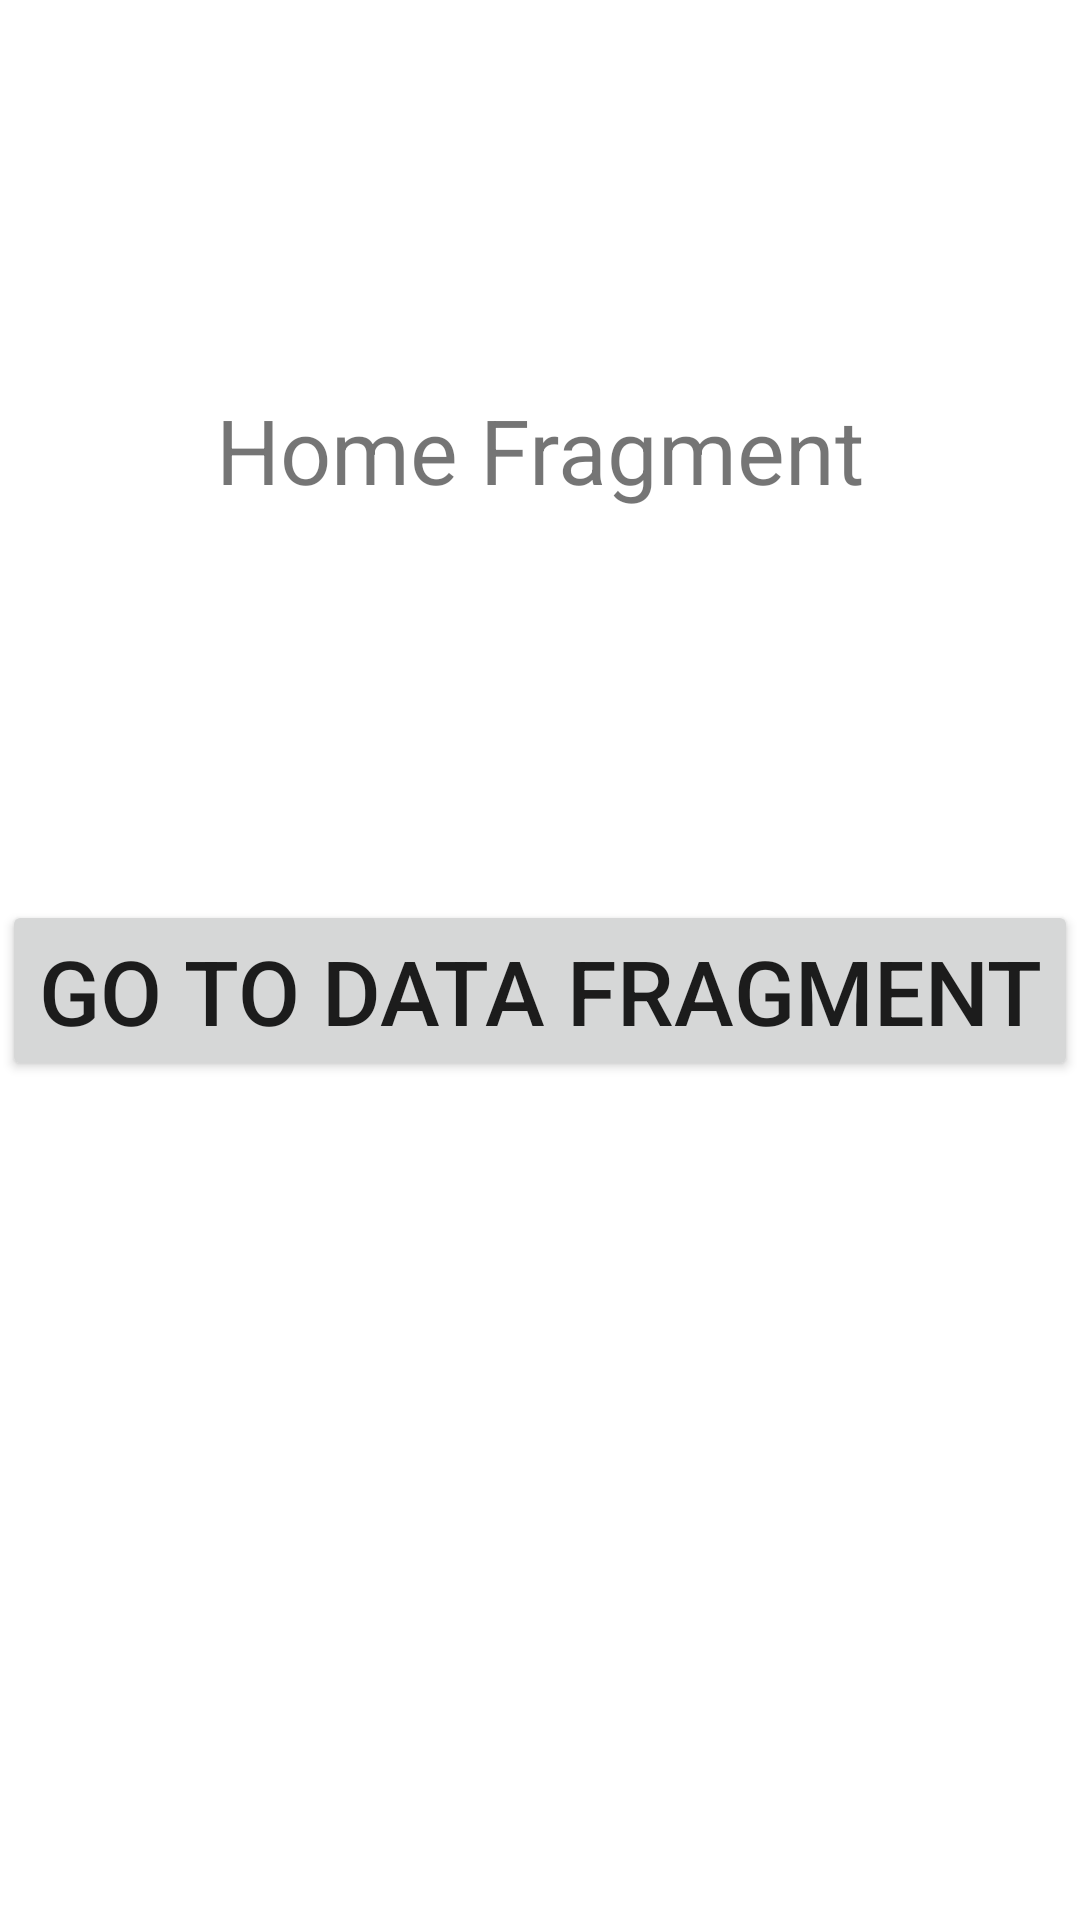

Write the Android layout XML for this screen, with the resource values it uses.
<!-- AndroidManifest.xml: application theme Theme.MyNavigationPractice -->
<!-- res/layout/fragment_home.xml -->
<?xml version="1.0" encoding="utf-8"?>
<androidx.constraintlayout.widget.ConstraintLayout xmlns:android="http://schemas.android.com/apk/res/android"
    xmlns:app="http://schemas.android.com/apk/res-auto"
    xmlns:tools="http://schemas.android.com/tools"
    android:layout_width="match_parent"
    android:layout_height="match_parent"
    tools:context=".HomeFragment">

    

    <TextView
        android:id="@+id/homeFragTv"
        android:layout_width="wrap_content"
        android:layout_height="wrap_content"
        android:layout_marginStart="16dp"
        android:layout_marginEnd="16dp"
        android:text="@string/home_fragment"
        android:textSize="30sp"
        app:layout_constraintBottom_toTopOf="@+id/homeFragbtn"
        app:layout_constraintEnd_toEndOf="parent"
        app:layout_constraintHorizontal_bias="0.5"
        app:layout_constraintStart_toStartOf="parent"
        app:layout_constraintTop_toTopOf="parent"
        app:layout_constraintVertical_bias="0.117"
        app:layout_constraintVertical_chainStyle="spread" />

    <Button
        android:id="@+id/homeFragbtn"
        android:layout_width="wrap_content"
        android:layout_height="wrap_content"
        android:layout_marginStart="16dp"
        android:layout_marginEnd="16dp"
        android:layout_marginBottom="150dp"
        android:text="@string/go_to_data_fragment"
        android:textSize="30sp"
        app:layout_constraintBottom_toBottomOf="parent"
        app:layout_constraintEnd_toEndOf="parent"
        app:layout_constraintHorizontal_bias="0.5"
        app:layout_constraintStart_toStartOf="parent"
        app:layout_constraintTop_toBottomOf="@+id/homeFragTv" />

</androidx.constraintlayout.widget.ConstraintLayout>
<!-- resources referenced by this layout -->
<resources>
  <string name="go_to_data_fragment">Go to Data Fragment</string>
  <string name="home_fragment">Home Fragment</string>
  <style name="Theme.MyNavigationPractice" parent="Theme.MaterialComponents.DayNight.DarkActionBar">
          
          <item name="colorPrimary">@color/purple_500</item>
          <item name="colorPrimaryVariant">@color/purple_700</item>
          <item name="colorOnPrimary">@color/white</item>
          
          <item name="colorSecondary">@color/teal_200</item>
          <item name="colorSecondaryVariant">@color/teal_700</item>
          <item name="colorOnSecondary">@color/black</item>
          
          <item name="android:statusBarColor" tools:targetApi="l">?attr/colorPrimaryVariant</item>
          
      </style>
  <!-- not gathered from this repository: default colours our renderer supplied (Android Studio template values) -->
  <color name="purple_500">#FF6200EE</color>
  <color name="purple_700">#FF3700B3</color>
  <color name="teal_200">#FF03DAC5</color>
  <color name="teal_700">#FF018786</color>
  <color name="black">#FF000000</color>
  <color name="white">#FFFFFFFF</color>
</resources>
